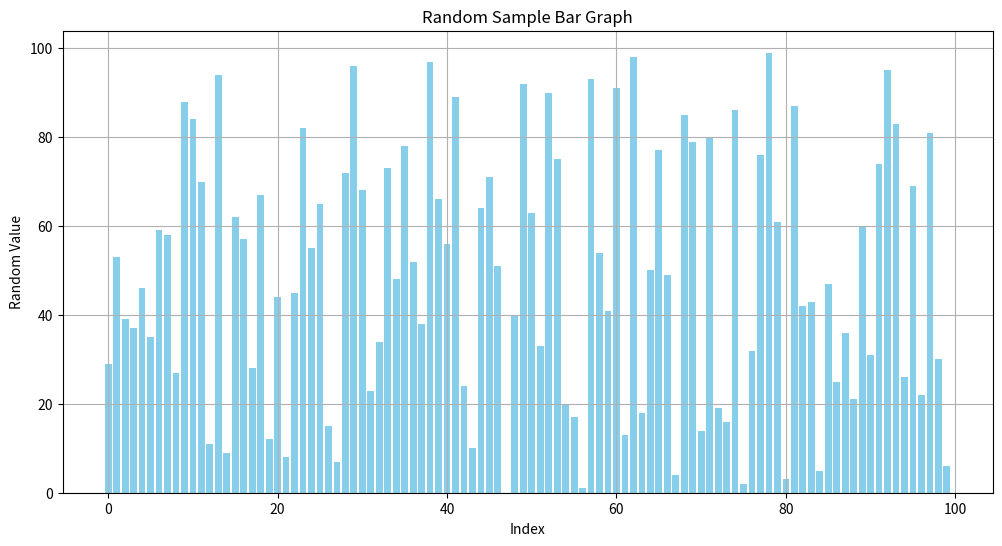

Here is the Python script that generated this plot:
# -*- coding: utf-8 -*-
"""
Created on Thu Aug  7 19:29:52 2025

[redacted]
"""

import matplotlib.pyplot as plt
import random
import numpy as np

A = np.random.permutation(100)


A = random.sample( range(100), 100 )
x= range(100)  # x value
y= A           # y value      



plt.figure(figsize=(12, 6))
plt.bar(x, y, color='skyblue')
plt.xlabel('Index')
plt.ylabel('Random Value')
plt.title('Random Sample Bar Graph')
plt.grid(True)
plt.show()

